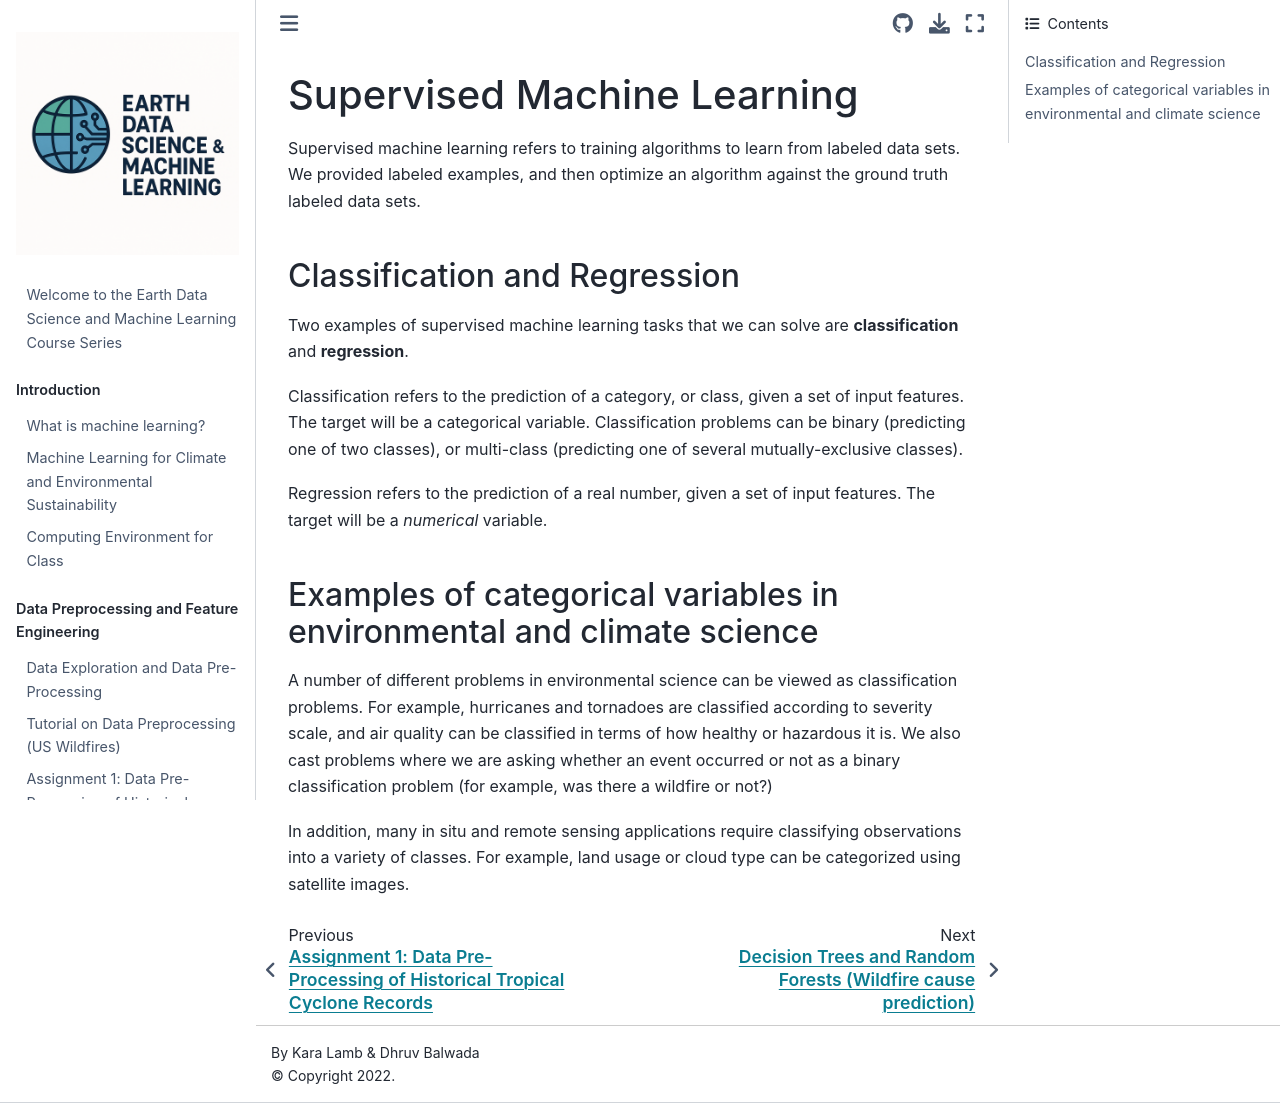

repository: kdlamb/ML4Climate2025 · page: lectures_ML/SupervisedML/supervisedml.html · generator: jekyll

# Supervised Machine Learning

Supervised machine learning refers to training algorithms to learn from labeled data sets. We provided labeled examples, and then optimize an 
algorithm against the ground truth labeled data sets. 

## Classification and Regression
Two examples of supervised machine learning tasks that we can solve are **classification** and **regression**. 

Classification refers to the prediction of a category, or class, given a set of input features. The target will be a categorical variable. Classification
problems can be binary (predicting one of two classes), or multi-class (predicting one of several mutually-exclusive classes). 

Regression refers to the prediction of a real number, given a set of input features. The target will be a *numerical* variable. 

## Examples of categorical variables in environmental and climate science
A number of different problems in environmental science can be viewed as classification problems. For example, 
hurricanes and tornadoes are classified according to severity scale, and air quality can be classified in terms of how healthy or hazardous it is.
We also cast problems where we are asking whether an event occurred or not as a binary classification problem (for example, was there a wildfire or not?)

In addition, many in situ and remote sensing applications require classifying observations into a variety of classes. For example, land usage or cloud type can be categorized using
satellite images. 
